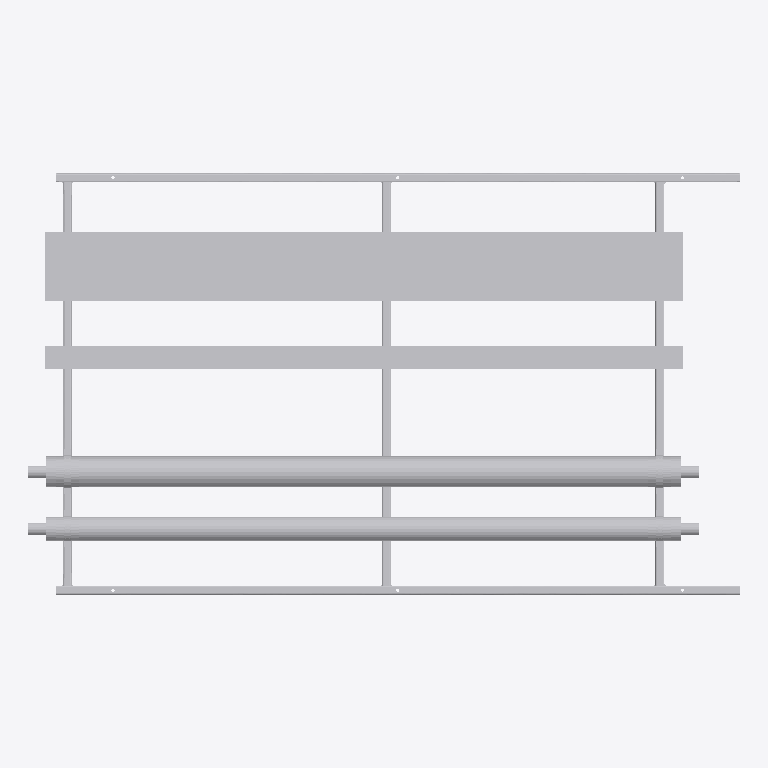
Plan cut of the same IFC building model at storey 'Level 0' (level 0.00 m, cut at 1.40 m), seen from above with north up, elements coloured by IFC class (only those large enough to see are counted): 21 other elements (light grey). No cut surface shows.
Extent 3.1 m × 1.9 m × 0.3 m (x, y, z). Storeys (2): Level 0 at 0.00 m; Level 1 at 4.00 m. Elements (43): 39 IfcBuildingElementProxy, 4 IfcMechanicalFastener.

HEADER;
FILE_DESCRIPTION(('ViewDefinition [CoordinationView]','RevitIdentifiers [ContentGUID: bd057799-ab2a-4c32-b9f8-a49134bfda82, VersionGUID: e5ec8929-f41f-4976-8bd4-8c4578e0f8ba, NumberOfSaves: 0]'),'2;1');
FILE_NAME('SP-01-SP01.ifc','2026-11-01T13:09:32+00:00',(''),(''),'ODA SDAI 25.12','Autodesk - Revit 26.4.20.9 (ENG) - 26.4.20.9','');
FILE_SCHEMA(('IFC2X3'));
ENDSEC;
DATA;
#20=IFCPROJECT('2z1NUPgofCChduf97BG2Lo',#6,'Project Number',$,$,'Project Name','Project Status',(#13,#18),#59629);
#34=IFCSITE('2z1NUPgofCChduf97BG2Lm',#6,'Default',$,$,#33,$,$,.ELEMENT.,(51,30,23,112487),(0,-7,-37,-956022),0.0,$,$);
#24=IFCBUILDING('2z1NUPgofCChduf97BG2Lp',#6,'',$,$,#23,$,'',.ELEMENT.,$,$,#21);
#27=IFCBUILDINGSTOREY('3Zu5Bv0LOHrPC10026FoQQ',#6,'Level 0',$,$,#26,$,'Level 0',.ELEMENT.,0.0);
#31=IFCBUILDINGSTOREY('15Z0v90RiHrPC20026FoKR',#6,'Level 1',$,$,#30,$,'Level 1',.ELEMENT.,3999.9999999999995);
#48812=IFCBUILDINGELEMENTPROXY('3bx8afz1z9TelKZ4LuxOqI',#6,'Straight:Default:882088',$,$,#48811,#48808,'882088',$);
#48727=IFCBUILDINGELEMENTPROXY('3bx8afz1z9TelKZ4LuxOqd',#6,'882077',$,$,#48529,#48726,'882077',$);
#48299=IFCBUILDINGELEMENTPROXY('3bx8afz1z9TelKZ4LuxOq_',#6,'882052',$,$,#48101,#48298,'882052',$);
#48769=IFCBUILDINGELEMENTPROXY('3bx8afz1z9TelKZ4LuxOqU',#6,'Straight:Default:882084',$,$,#48768,#48765,'882084',$);
#15467=IFCBUILDINGELEMENTPROXY('3bx8afz1z9TelKZ4LuxOtN',#6,'Side rail, left, drilled 3 x 14 dia:882029',$,$,#36,#15466,'882029',$);
#30894=IFCBUILDINGELEMENTPROXY('3bx8afz1z9TelKZ4LuxOtK',#6,'Side rail, right, drilled 3 x 14 dia:882030',$,$,#15470,#30893,'882030',$);
#39177=IFCBUILDINGELEMENTPROXY('3bx8afz1z9TelKZ4LuxOtA',#6,'Ring 15 cross member, row 1:882032',$,$,#39050,#39176,'882032',$);
#47333=IFCBUILDINGELEMENTPROXY('3bx8afz1z9TelKZ4LuxOtB',#6,'Ring 27 cross member, row 1, drilled 2 x 12 dia:882033',$,$,#39180,#47332,'882033',$);
#39047=IFCBUILDINGELEMENTPROXY('3bx8afz1z9TelKZ4LuxOtL',#6,'Ring 1 cross member, row 1, drilled 2 x 12 dia:882031',$,$,#30897,#39046,'882031',$);
#59318=IFCMECHANICALFASTENER('3bx8afz1z9TelKZ4LuxOqF',#6,'Walraven Heavy Duty Clamp HD500 (M810, M1012) (BUP1000):Walraven Heavy Duty Clamp HD500 (M810, M1012) (BUP1000):882101','Heavy Duty Clamp HD500 (M10/12) (BUP1000) 132 - 140 mm',$,#59317,#59314,'882101',$,$);
#59413=IFCMECHANICALFASTENER('3bx8afz1z9TelKZ4LuxOr_',#6,'Walraven Heavy Duty Clamp HD500 (M810, M1012) (BUP1000):Walraven Heavy Duty Clamp HD500 (M810, M1012) (BUP1000):882116','Heavy Duty Clamp HD500 (M10/12) (BUP1000) 132 - 140 mm',$,#59412,#59409,'882116',$,$);
#59478=IFCBUILDINGELEMENTPROXY('3bx8afz1z9TelKZ4LuxOrn',#6,'Insulation block 134 x 100:882123',$,$,#59468,#59477,'882123',$);
#59504=IFCBUILDINGELEMENTPROXY('3bx8afz1z9TelKZ4LuxOrt',#6,'Insulation block 134 x 100:882125',$,$,#59494,#59503,'882125',$);
#54027=IFCMECHANICALFASTENER('3bx8afz1z9TelKZ4LuxOqN',#6,'Walraven Heavy Duty Clamp HD500 (M810, M1012) (BUP1000):Walraven Heavy Duty Clamp HD500 (M810, M1012) (BUP1000):882093','Heavy Duty Clamp HD500 (M10/12) (BUP1000) 98 - 106 mm',$,#54026,#54022,'882093',$,$);
#59371=IFCMECHANICALFASTENER('3bx8afz1z9TelKZ4LuxOq6',#6,'Walraven Heavy Duty Clamp HD500 (M810, M1012) (BUP1000):Walraven Heavy Duty Clamp HD500 (M810, M1012) (BUP1000):882108','Heavy Duty Clamp HD500 (M10/12) (BUP1000) 98 - 106 mm',$,#59370,#59367,'882108',$,$);
#47879=IFCBUILDINGELEMENTPROXY('3bx8afz1z9TelKZ4LuxOt8',#6,'S1 (7270S) - Slip Straight Connector:Default:882034',$,$,#47878,#47875,'882034',$);
#47888=IFCBUILDINGELEMENTPROXY('3bx8afz1z9TelKZ4LuxOt3',#6,'S1 (7270S) - Slip Straight Connector:Default:882041',$,$,#47887,#47884,'882041',$);
#48307=IFCBUILDINGELEMENTPROXY('3bx8afz1z9TelKZ4LuxOqn',#6,'S1 (7270S) - Slip Straight Connector:Default:882059',$,$,#48306,#48303,'882059',$);
#48316=IFCBUILDINGELEMENTPROXY('3bx8afz1z9TelKZ4LuxOqe',#6,'S1 (7270S) - Slip Straight Connector:Default:882066',$,$,#48315,#48312,'882066',$);
#59465=IFCBUILDINGELEMENTPROXY('3bx8afz1z9TelKZ4LuxOrm',#6,'Insulation block 104 x 100:882122',$,$,#59450,#59464,'882122',$);
#59491=IFCBUILDINGELEMENTPROXY('3bx8afz1z9TelKZ4LuxOrs',#6,'Insulation block 104 x 100:882124',$,$,#59481,#59490,'882124',$);
ENDSEC;
